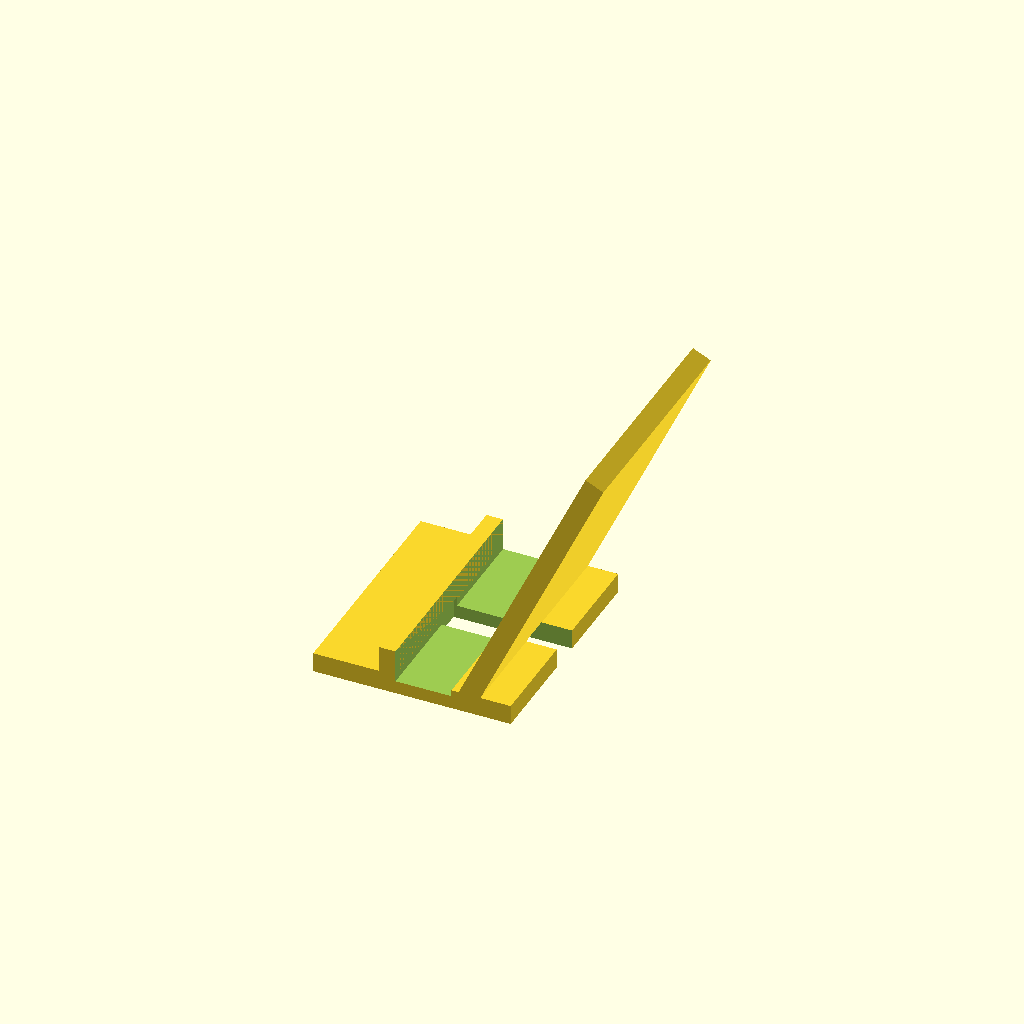
Cell 1 — every parameter at its default value.
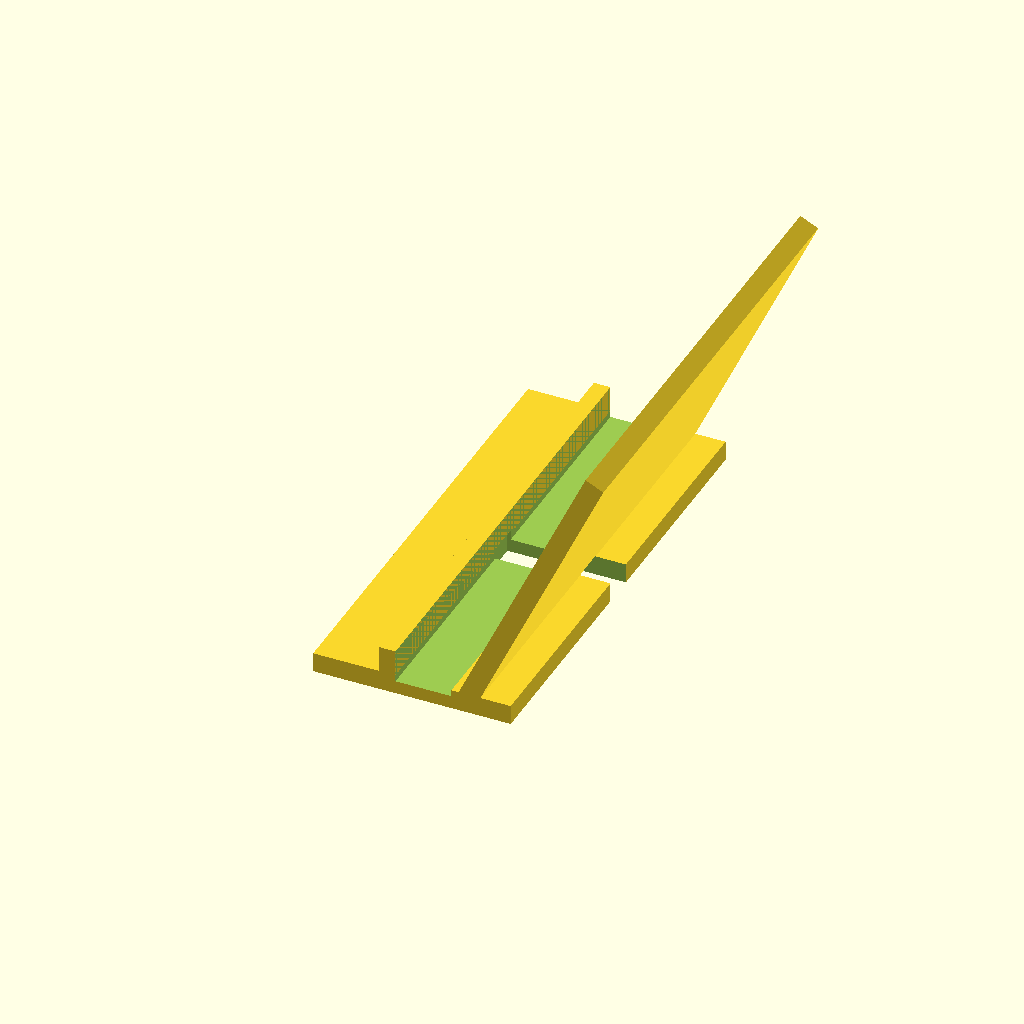
Cell 2 — width set to 140, the other parameters unchanged.
All cells are drawn from one camera (rotation 55°, 0°, 25°, orthographic, colour scheme Cornfield), so only the parameter changes between them.
The OpenSCAD source (parts/accessories/phone-stand.scad):
// Phone stand for the desk, with a notch for the charging cable. The phone leans back at
// 25 degrees against the back plate, its bottom edge in a groove behind a lip. Takes a
// phone in a case up to 15 mm thick. Print flat on its base, any filament, no supports.

width  = 70;
base_l = 60; base_t = 6;
back_t = 6;  back_h = 95; lean = 25;   // degrees back from vertical
lip_x  = 20; lip_t = 5; lip_h = 14;    // the front lip
groove_depth = 2;
cable  = 10;

difference() {
    union() {
        cube([base_l, width, base_t]);
        translate([48, 0, 0]) rotate([0, lean, 0]) translate([-back_t, 0, 0]) cube([back_t, width, back_h]);   // back plate, leaning away
        translate([lip_x, 0, 0]) cube([lip_t, width, lip_h]);                                               // front lip
    }
    translate([lip_x + lip_t, -1, base_t - groove_depth]) cube([42 - lip_x - lip_t, width + 2, 30]);         // groove the phone stands in
    translate([lip_x + lip_t - 1, width / 2 - cable / 2, -1]) cube([base_l - lip_x - lip_t + 22, cable, base_t + 2]);   // cable tunnel from the groove out through the back
    translate([-1, -1, -1]) cube([base_l + 20, width + 2, 1]);                                               // trim below the bed
}
Parameter table extracted from the source (name, type, default, range or options):
width: number, default 70
groove_depth: number, default 2
cable: number, default 10
